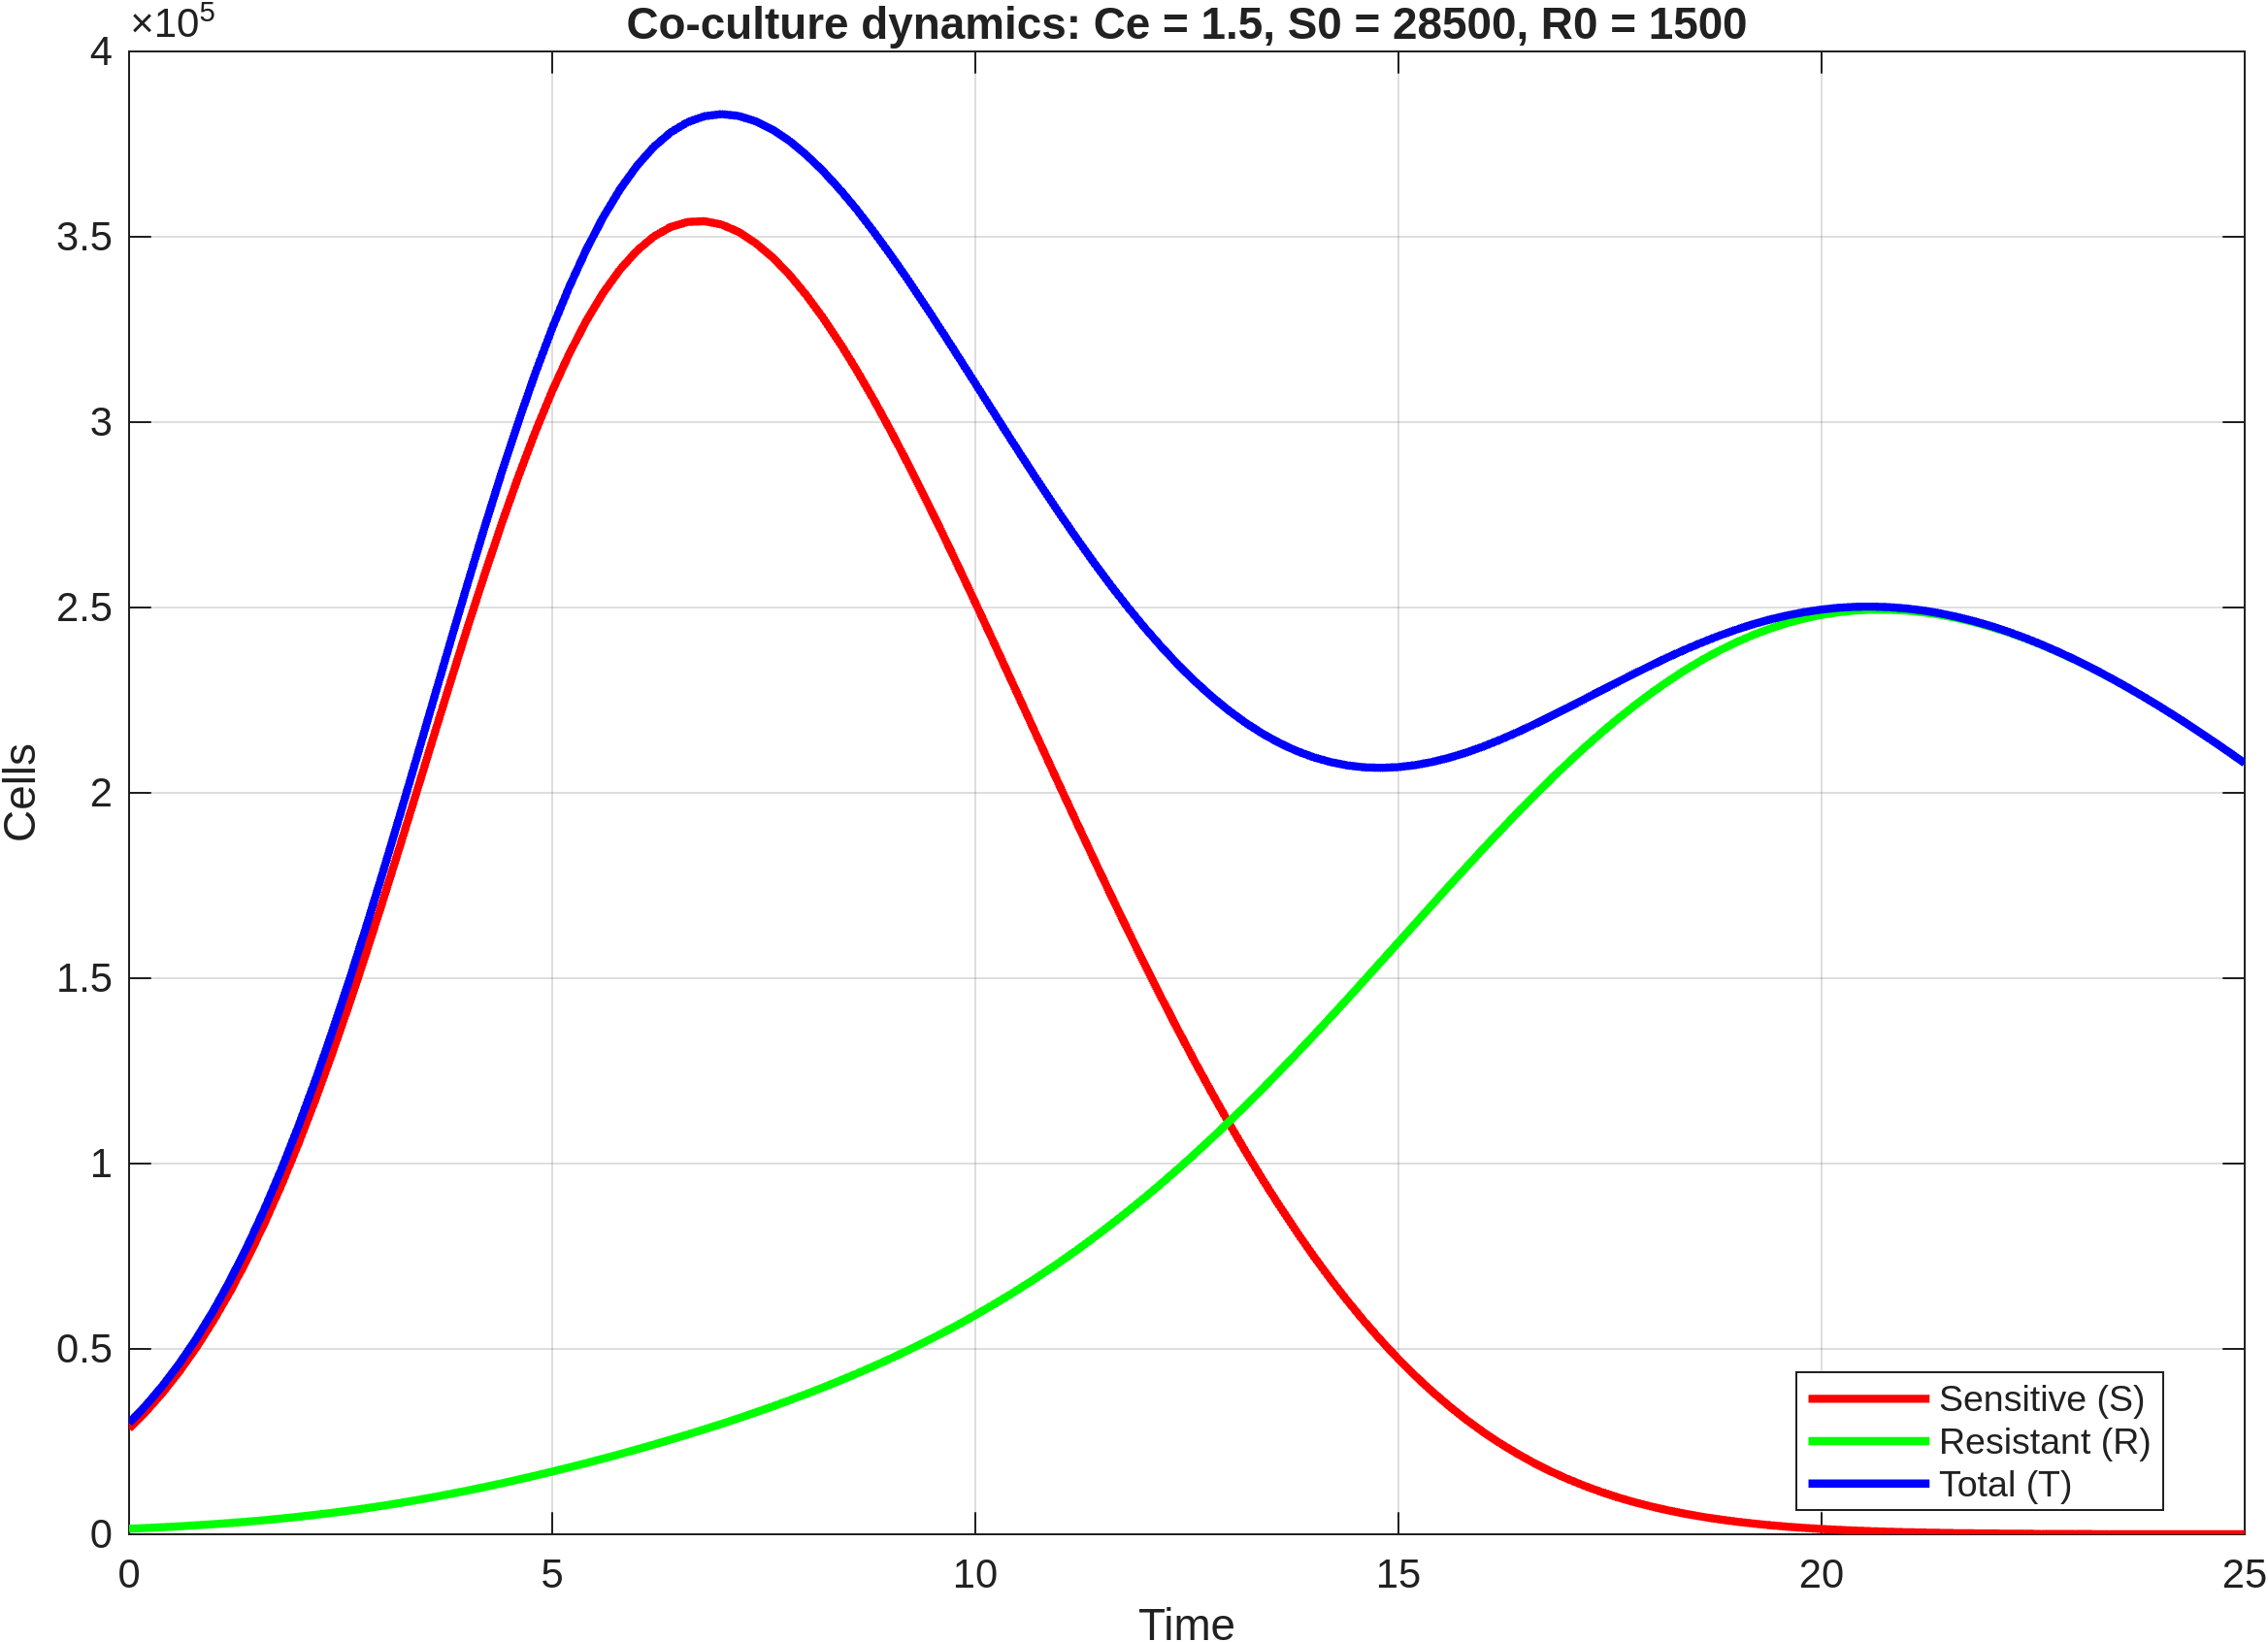

Values plotted in this chart, from the file beside it:
time, S, R, T
0, 28500, 1500, 30000
0.2, 33109, 1697, 34806
0.4, 38285, 1915, 40201
0.6, 44087, 2158, 46245
0.8, 50566, 2427, 52994
1, 57758, 2725, 60483
1.2, 65700, 3054, 68754
1.4, 74416, 3416, 77832
1.6, 83921, 3812, 87734
1.8, 94222, 4246, 98468
2, 105307, 4719, 110025
2.2, 117151, 5231, 122382
2.4, 129708, 5786, 135494
2.6, 142916, 6384, 149300
2.8, 156692, 7026, 163718
3, 170945, 7712, 178657
3.2, 185542, 8443, 193985
3.4, 200356, 9218, 209574
3.6, 215254, 10037, 225291
3.8, 230076, 10899, 240974
4, 244644, 11803, 256447
4.2, 258832, 12748, 271579
4.4, 272446, 13732, 286178
4.6, 285311, 14754, 300066
4.8, 297361, 15814, 313174
5, 308418, 16908, 325326
5.2, 318370, 18037, 336407
5.4, 327196, 19200, 346396
5.6, 334796, 20397, 355193
5.8, 341136, 21628, 362764
6, 346226, 22893, 369119
6.2, 350060, 24193, 374253
6.4, 352645, 25530, 378175
6.6, 354004, 26905, 380909
6.8, 354203, 28320, 382523
7, 353315, 29778, 383093
7.2, 351336, 31282, 382618
7.4, 348372, 32834, 381205
7.6, 344517, 34437, 378955
7.8, 339844, 36097, 375941
8, 334343, 37814, 372157
8.2, 328141, 39594, 367736
8.4, 321324, 41441, 362765
8.6, 313930, 43359, 357289
8.8, 306014, 45351, 351365
9, 297661, 47423, 345083
9.2, 288939, 49578, 338517
9.4, 279877, 51822, 331698
9.6, 270547, 54157, 324704
9.8, 261004, 56591, 317594
10, 251295, 59126, 310421
10.2, 241460, 61766, 303225
10.4, 231546, 64515, 296061
10.6, 221594, 67379, 288973
10.8, 211643, 70357, 282000
11, 201728, 73454, 275182
11.2, 191881, 76673, 268554
11.4, 182132, 80018, 262150
11.6, 172509, 83491, 256000
11.8, 163044, 87090, 250134
... 66 more rows
